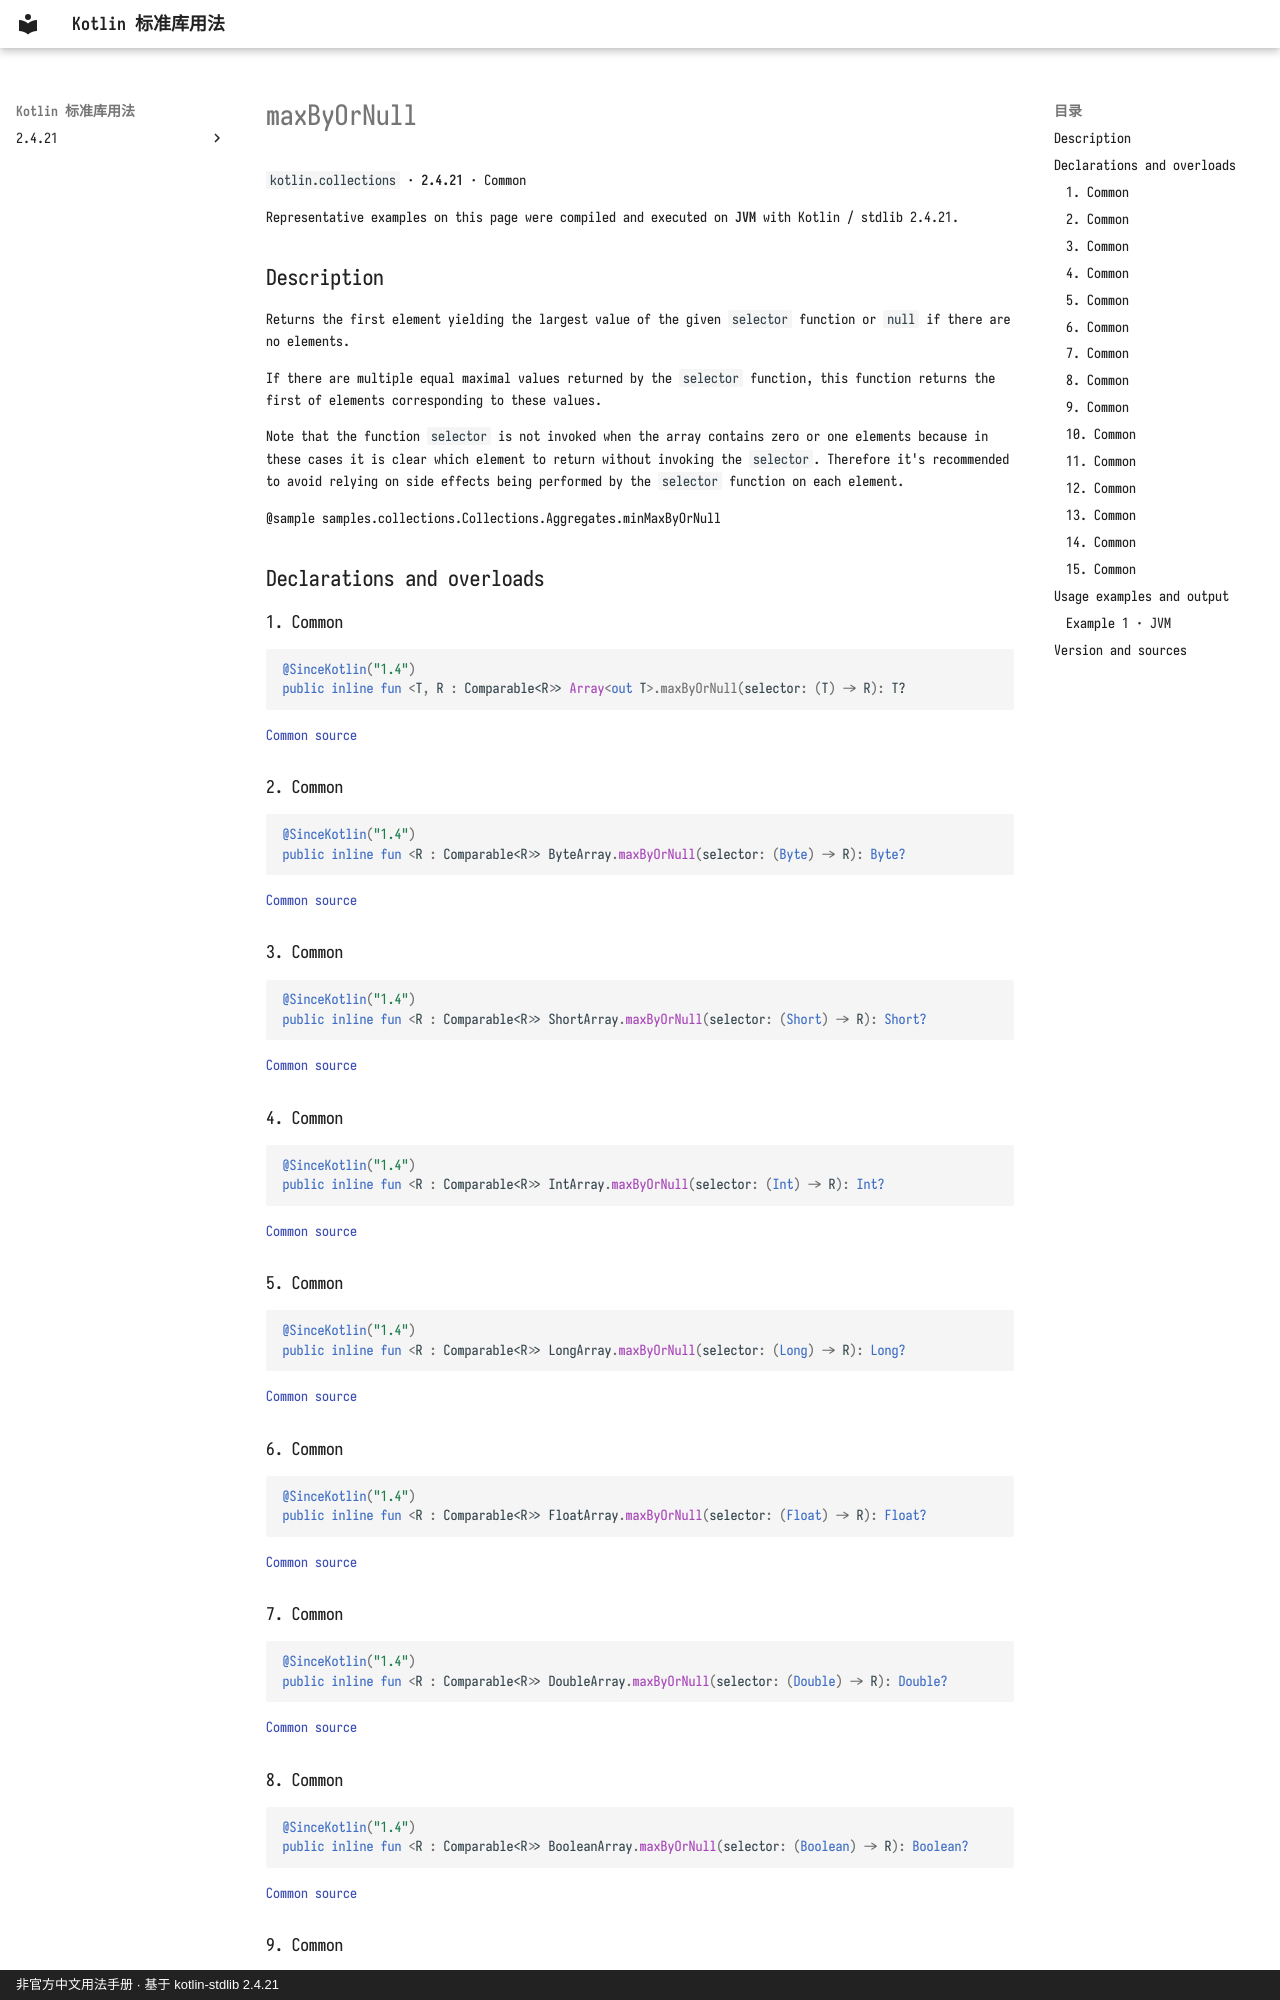

repository: oooooooko/kotlin-stdlib-docs · page: en/api/kotlin.collections/maxbyornull--52b8b51f/index.html · generator: mkdocs · copyright: 非官方中文用法手册 · 基于 kotlin-stdlib 2.4.21

# maxByOrNull

`kotlin.collections` · **2.4.21** · Common

Representative examples on this page were compiled and executed on **JVM** with Kotlin / stdlib 2.4.21.

## Description

Returns the first element yielding the largest value of the given `selector` function or `null` if there are no elements.

If there are multiple equal maximal values returned by the `selector` function,
this function returns the first of elements corresponding to these values.

Note that the function `selector` is not invoked when the array contains zero or one elements
because in these cases it is clear which element to return without invoking the `selector`.
Therefore it's recommended to avoid relying on side effects being performed by the `selector` function on each element.

@sample samples.collections.Collections.Aggregates.minMaxByOrNull

## Declarations and overloads

### 1. Common

```kotlin
@SinceKotlin("1.4")
public inline fun <T, R : Comparable<R>> Array<out T>.maxByOrNull(selector: (T) -> R): T?
```

[Common source](https://github.com/JetBrains/kotlin/blob/v2.4.21/libraries/stdlib/common/src/generated/_Arrays.kt#L16809)

### 2. Common

```kotlin
@SinceKotlin("1.4")
public inline fun <R : Comparable<R>> ByteArray.maxByOrNull(selector: (Byte) -> R): Byte?
```

[Common source](https://github.com/JetBrains/kotlin/blob/v2.4.21/libraries/stdlib/common/src/generated/_Arrays.kt#L16839)

### 3. Common

```kotlin
@SinceKotlin("1.4")
public inline fun <R : Comparable<R>> ShortArray.maxByOrNull(selector: (Short) -> R): Short?
```

[Common source](https://github.com/JetBrains/kotlin/blob/v2.4.21/libraries/stdlib/common/src/generated/_Arrays.kt#L16869)

### 4. Common

```kotlin
@SinceKotlin("1.4")
public inline fun <R : Comparable<R>> IntArray.maxByOrNull(selector: (Int) -> R): Int?
```

[Common source](https://github.com/JetBrains/kotlin/blob/v2.4.21/libraries/stdlib/common/src/generated/_Arrays.kt#L16899)

### 5. Common

```kotlin
@SinceKotlin("1.4")
public inline fun <R : Comparable<R>> LongArray.maxByOrNull(selector: (Long) -> R): Long?
```

[Common source](https://github.com/JetBrains/kotlin/blob/v2.4.21/libraries/stdlib/common/src/generated/_Arrays.kt#L16929)

### 6. Common

```kotlin
@SinceKotlin("1.4")
public inline fun <R : Comparable<R>> FloatArray.maxByOrNull(selector: (Float) -> R): Float?
```

[Common source](https://github.com/JetBrains/kotlin/blob/v2.4.21/libraries/stdlib/common/src/generated/_Arrays.kt#L16959)

### 7. Common

```kotlin
@SinceKotlin("1.4")
public inline fun <R : Comparable<R>> DoubleArray.maxByOrNull(selector: (Double) -> R): Double?
```

[Common source](https://github.com/JetBrains/kotlin/blob/v2.4.21/libraries/stdlib/common/src/generated/_Arrays.kt#L16989)

### 8. Common

```kotlin
@SinceKotlin("1.4")
public inline fun <R : Comparable<R>> BooleanArray.maxByOrNull(selector: (Boolean) -> R): Boolean?
```

[Common source](https://github.com/JetBrains/kotlin/blob/v2.4.21/libraries/stdlib/common/src/generated/_Arrays.kt#L17019)

### 9. Common

```kotlin
@SinceKotlin("1.4")
public inline fun <R : Comparable<R>> CharArray.maxByOrNull(selector: (Char) -> R): Char?
```

[Common source](https://github.com/JetBrains/kotlin/blob/v2.4.21/libraries/stdlib/common/src/generated/_Arrays.kt#L17049)
